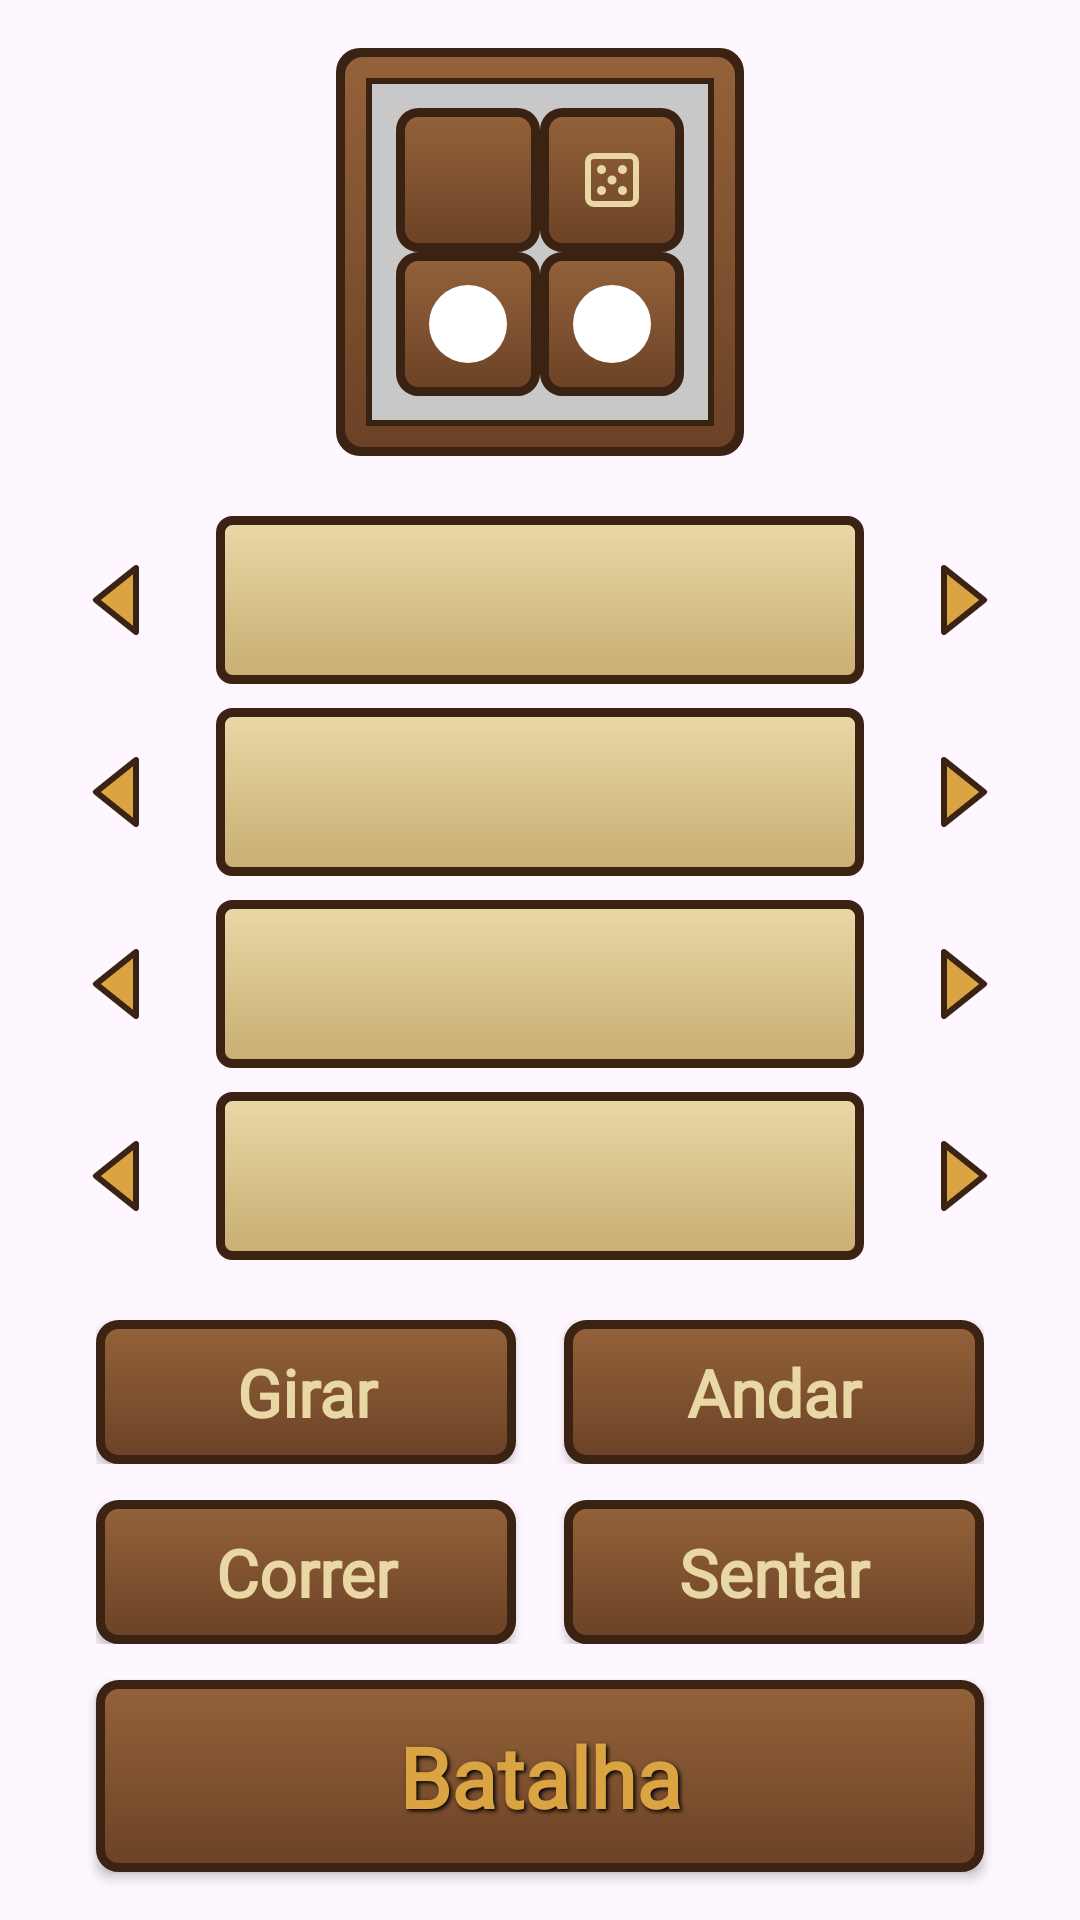

Produce the Android XML layout that renders to this screen, including the resource entries it uses.
<!-- AndroidManifest.xml: application theme Theme.Dress -->
<!-- res/layout/activity_main.xml -->
<?xml version="1.0" encoding="utf-8"?>
<androidx.constraintlayout.widget.ConstraintLayout
    xmlns:android="http://schemas.android.com/apk/res/android"
    xmlns:app="http://schemas.android.com/apk/res-auto"
    xmlns:tools="http://schemas.android.com/tools"
    android:id="@+id/main"
    android:layout_width="match_parent"
    android:layout_height="match_parent"
    android:background="@drawable/fundo_pedra_repetido"
    tools:context=".MainActivity">

    
    <FrameLayout
        android:id="@+id/containerPersonagem"
        android:layout_width="0dp"
        android:layout_height="0dp"
        android:layout_margin="16dp"
        android:background="@drawable/bg_moldura"
        android:padding="12dp"
        app:layout_constraintDimensionRatio="1:1"
        app:layout_constraintTop_toTopOf="parent"
        app:layout_constraintBottom_toTopOf="@id/painelControles"
        app:layout_constraintStart_toStartOf="parent"
        app:layout_constraintEnd_toEndOf="parent">

        
        <ImageButton
            android:id="@+id/btnVoltar"
            android:layout_width="48dp"
            android:layout_height="48dp"
            android:layout_margin="8dp"
            android:background="@drawable/bg_madeira"
            app:tint="@color/pergaminho"
            android:contentDescription="@string/btn_voltar"
            android:src="@drawable/ic_voltar"
            app:layout_constraintTop_toTopOf="@id/containerPersonagem"
            app:layout_constraintStart_toStartOf="@id/containerPersonagem" />

        
        <ImageView
            android:id="@+id/imgCabeloFundo"
            android:layout_width="match_parent"
            android:layout_height="match_parent"
            android:contentDescription="@null" />

        
        <ImageView
            android:id="@+id/imgCorpo"
            android:layout_width="match_parent"
            android:layout_height="match_parent"
            android:contentDescription="@null" />

        <ImageView
            android:id="@+id/imgCabeca"
            android:layout_width="match_parent"
            android:layout_height="match_parent"
            android:contentDescription="@null" />

        
        <ImageView
            android:id="@+id/imgCalca"
            android:layout_width="match_parent"
            android:layout_height="match_parent"
            android:contentDescription="@null" />

        <ImageView
            android:id="@+id/imgSapato"
            android:layout_width="match_parent"
            android:layout_height="match_parent"
            android:contentDescription="@null" />

        <ImageView
            android:id="@+id/imgCamisa"
            android:layout_width="match_parent"
            android:layout_height="match_parent"
            android:contentDescription="@null" />

        <ImageView
            android:id="@+id/imgCabelo"
            android:layout_width="match_parent"
            android:layout_height="match_parent"
            android:contentDescription="@null" />

        
        <ImageButton
            android:id="@+id/btnAleatorio"
            android:layout_width="48dp"
            android:layout_height="48dp"
            android:layout_margin="8dp"
            android:layout_gravity="top|end"
            android:background="@drawable/bg_madeira"
            app:tint="@color/pergaminho"
            android:contentDescription="@string/btn_aleatorio"
            android:src="@drawable/ic_dado" />

    </FrameLayout>

    
    <ImageButton
        android:id="@+id/btnCorCabelo"
        android:layout_width="48dp"
        android:layout_height="48dp"
        android:layout_margin="20dp"
        android:background="@drawable/bg_madeira"
        android:contentDescription="@string/btn_cor_cabelo"
        android:src="@drawable/ic_amostra_cor"
        app:layout_constraintBottom_toBottomOf="@id/containerPersonagem"
        app:layout_constraintEnd_toEndOf="@id/containerPersonagem" />

    
    <ImageButton
        android:id="@+id/btnTomPele"
        android:layout_width="48dp"
        android:layout_height="48dp"
        android:layout_margin="20dp"
        android:background="@drawable/bg_madeira"
        android:contentDescription="@string/btn_tom_pele"
        android:src="@drawable/ic_amostra_cor"
        app:layout_constraintBottom_toBottomOf="@id/containerPersonagem"
        app:layout_constraintStart_toStartOf="@id/containerPersonagem" />

    
    <LinearLayout
        android:id="@+id/painelControles"
        android:layout_width="0dp"
        android:layout_height="wrap_content"
        android:layout_marginHorizontal="16dp"
        android:layout_marginBottom="16dp"
        android:orientation="vertical"
        app:layout_constraintBottom_toTopOf="@id/painelBotoes"
        app:layout_constraintStart_toStartOf="parent"
        app:layout_constraintEnd_toEndOf="parent">

        <include
            android:id="@+id/linhaCabelo"
            layout="@layout/linha_categoria" />

        <include
            android:id="@+id/linhaCamisa"
            layout="@layout/linha_categoria" />

        <include
            android:id="@+id/linhaCalca"
            layout="@layout/linha_categoria" />

        <include
            android:id="@+id/linhaSapato"
            layout="@layout/linha_categoria" />

    </LinearLayout>
    
    
    <LinearLayout
        android:id="@+id/painelBotoes"
        android:layout_width="0dp"
        android:layout_height="wrap_content"
        android:layout_marginBottom="12dp"
        android:layout_marginHorizontal="32dp"
        android:orientation="horizontal"
        app:layout_constraintBottom_toTopOf="@id/painelBotoes2"
        app:layout_constraintStart_toStartOf="parent"
        app:layout_constraintEnd_toEndOf="parent">

        <androidx.appcompat.widget.AppCompatButton
            android:id="@+id/btnAnimar"
            android:layout_width="0dp"
            android:layout_height="wrap_content"
            android:layout_weight="1"
            android:layout_marginEnd="8dp"
            android:background="@drawable/bg_madeira"
            android:text="@string/btn_animar"
            android:fontFamily="@font/medieval"
            android:textAllCaps="false"
            android:textColor="@color/pergaminho"
            android:textSize="22sp"
            android:textStyle="bold" />

        <androidx.appcompat.widget.AppCompatButton
            android:id="@+id/btnAndar"
            android:layout_width="0dp"
            android:layout_height="wrap_content"
            android:layout_weight="1"
            android:layout_marginStart="8dp"
            android:background="@drawable/bg_madeira"
            android:text="@string/btn_andar"
            android:fontFamily="@font/medieval"
            android:textAllCaps="false"
            android:textColor="@color/pergaminho"
            android:textSize="22sp"
            android:textStyle="bold" />

    </LinearLayout>

    
    <LinearLayout
        android:id="@+id/painelBotoes2"
        android:layout_width="0dp"
        android:layout_height="wrap_content"
        android:layout_marginBottom="12dp"
        android:layout_marginHorizontal="32dp"
        android:orientation="horizontal"
        app:layout_constraintBottom_toTopOf="@id/btnBatalha"
        app:layout_constraintStart_toStartOf="parent"
        app:layout_constraintEnd_toEndOf="parent">

        <androidx.appcompat.widget.AppCompatButton
            android:id="@+id/btnCorrer"
            android:layout_width="0dp"
            android:layout_height="wrap_content"
            android:layout_weight="1"
            android:layout_marginEnd="8dp"
            android:background="@drawable/bg_madeira"
            android:text="@string/btn_correr"
            android:fontFamily="@font/medieval"
            android:textAllCaps="false"
            android:textColor="@color/pergaminho"
            android:textSize="22sp"
            android:textStyle="bold" />

        <androidx.appcompat.widget.AppCompatButton
            android:id="@+id/btnSentar"
            android:layout_width="0dp"
            android:layout_height="wrap_content"
            android:layout_weight="1"
            android:layout_marginStart="8dp"
            android:background="@drawable/bg_madeira"
            android:text="@string/btn_sentar"
            android:fontFamily="@font/medieval"
            android:textAllCaps="false"
            android:textColor="@color/pergaminho"
            android:textSize="22sp"
            android:textStyle="bold" />

    </LinearLayout>

    
    <androidx.appcompat.widget.AppCompatButton
        android:id="@+id/btnBatalha"
        android:layout_width="0dp"
        android:layout_height="wrap_content"
        android:layout_marginHorizontal="32dp"
        android:layout_marginBottom="16dp"
        android:minHeight="64dp"
        android:background="@drawable/bg_madeira"
        android:text="@string/btn_batalha"
        android:fontFamily="@font/medieval"
        android:textAllCaps="false"
        android:textColor="@color/dourado"
        android:textSize="28sp"
        android:textStyle="bold"
        android:shadowColor="#000000"
        android:shadowDx="2"
        android:shadowDy="2"
        android:shadowRadius="3"
        app:layout_constraintBottom_toBottomOf="parent"
        app:layout_constraintStart_toStartOf="parent"
        app:layout_constraintEnd_toEndOf="parent" />
</androidx.constraintlayout.widget.ConstraintLayout>
<!-- res/layout/linha_categoria.xml (included above) -->
<?xml version="1.0" encoding="utf-8"?>
<LinearLayout
    xmlns:android="http://schemas.android.com/apk/res/android"
    android:layout_width="match_parent"
    android:layout_height="56dp"
    android:layout_marginVertical="4dp"
    android:gravity="center_vertical"
    android:orientation="horizontal">

    <ImageButton
        android:id="@+id/btnAnterior"
        android:layout_width="48dp"
        android:layout_height="48dp"
        android:background="?attr/selectableItemBackgroundBorderless"
        android:contentDescription="@string/seta_anterior"
        android:src="@drawable/ic_seta_esquerda" />

    <TextView
        android:id="@+id/txtNome"
        android:layout_width="0dp"
        android:layout_height="match_parent"
        android:layout_weight="1"
        android:layout_marginHorizontal="8dp"
        android:background="@drawable/bg_pergaminho"
        android:gravity="center"
        android:fontFamily="@font/medieval"
        android:textColor="@color/tinta"
        android:textSize="20sp" />

    <ImageButton
        android:id="@+id/btnProximo"
        android:layout_width="48dp"
        android:layout_height="48dp"
        android:background="?attr/selectableItemBackgroundBorderless"
        android:contentDescription="@string/seta_proxima"
        android:src="@drawable/ic_seta_direita" />

</LinearLayout>
<!-- resources referenced by this layout -->
<resources>
  <color name="dourado">#D9A441</color>
  <color name="pergaminho">#E9D8A6</color>
  <color name="tinta">#2E1B0E</color>
  <!-- drawable bg_pergaminho (drawable) -->
  <?xml version="1.0" encoding="utf-8"?>
  <shape xmlns:android="http://schemas.android.com/apk/res/android"
      android:shape="rectangle">
  
      <gradient
          android:angle="270"
          android:startColor="@color/pergaminho"
          android:endColor="@color/pergaminho_escuro" />
  
      <stroke
          android:width="3dp"
          android:color="@color/madeira_escura" />
  
      <corners android:radius="4dp" />
  
  </shape>
  <!-- drawable fundo_pedra_repetido (drawable) -->
  <?xml version="1.0" encoding="utf-8"?>
  <bitmap xmlns:android="http://schemas.android.com/apk/res/android"
      android:src="@drawable/fundo_pedra"
      android:tileMode="repeat"
      android:tint="#80000000"
      android:tintMode="src_atop" />
  <!-- drawable ic_amostra_cor (drawable) -->
  <?xml version="1.0" encoding="utf-8"?>
  <shape xmlns:android="http://schemas.android.com/apk/res/android"
      android:shape="oval">
  
      <solid android:color="#FFFFFF" />
      <size
          android:width="26dp"
          android:height="26dp" />
  
  </shape>
  <!-- drawable ic_seta_direita (drawable) -->
  <?xml version="1.0" encoding="utf-8"?>
  <vector xmlns:android="http://schemas.android.com/apk/res/android"
      android:width="32dp"
      android:height="32dp"
      android:viewportWidth="24"
      android:viewportHeight="24">
  
      <path
          android:fillColor="@color/dourado"
          android:strokeColor="@color/madeira_escura"
          android:strokeWidth="1.5"
          android:strokeLineJoin="round"
          android:pathData="M8,4 L18,12 L8,20 Z" />
  
  </vector>
  <!-- drawable ic_seta_esquerda (drawable) -->
  <?xml version="1.0" encoding="utf-8"?>
  <vector xmlns:android="http://schemas.android.com/apk/res/android"
      android:width="32dp"
      android:height="32dp"
      android:viewportWidth="24"
      android:viewportHeight="24">
  
      <path
          android:fillColor="@color/dourado"
          android:strokeColor="@color/madeira_escura"
          android:strokeWidth="1.5"
          android:strokeLineJoin="round"
          android:pathData="M16,4 L6,12 L16,20 Z" />
  
  </vector>
  <string name="btn_aleatorio">Herói aleatório</string>
  <string name="btn_andar">Andar</string>
  <string name="btn_animar">Girar</string>
  <string name="btn_batalha">Batalha</string>
  <string name="btn_cor_cabelo">Mudar a cor do cabelo</string>
  <string name="btn_correr">Correr</string>
  <string name="btn_sentar">Sentar</string>
  <string name="btn_tom_pele">Mudar o tom de pele</string>
  <string name="btn_voltar">Voltar à escolha de personagem</string>
  <string name="seta_anterior">Peça anterior</string>
  <string name="seta_proxima">Próxima peça</string>
  <style name="Theme.Dress" parent="Base.Theme.Dress" />
  <color name="madeira_escura">#3B2314</color>
  <color name="madeira">#6B4226</color>
  <color name="madeira_clara">#94623A</color>
  <color name="cinza_claro">#C8C8C8</color>
  <color name="pergaminho_escuro">#C8AE72</color>
  <style name="Base.Theme.Dress" parent="Theme.Material3.DayNight.NoActionBar">
          
          
      </style>
</resources>
